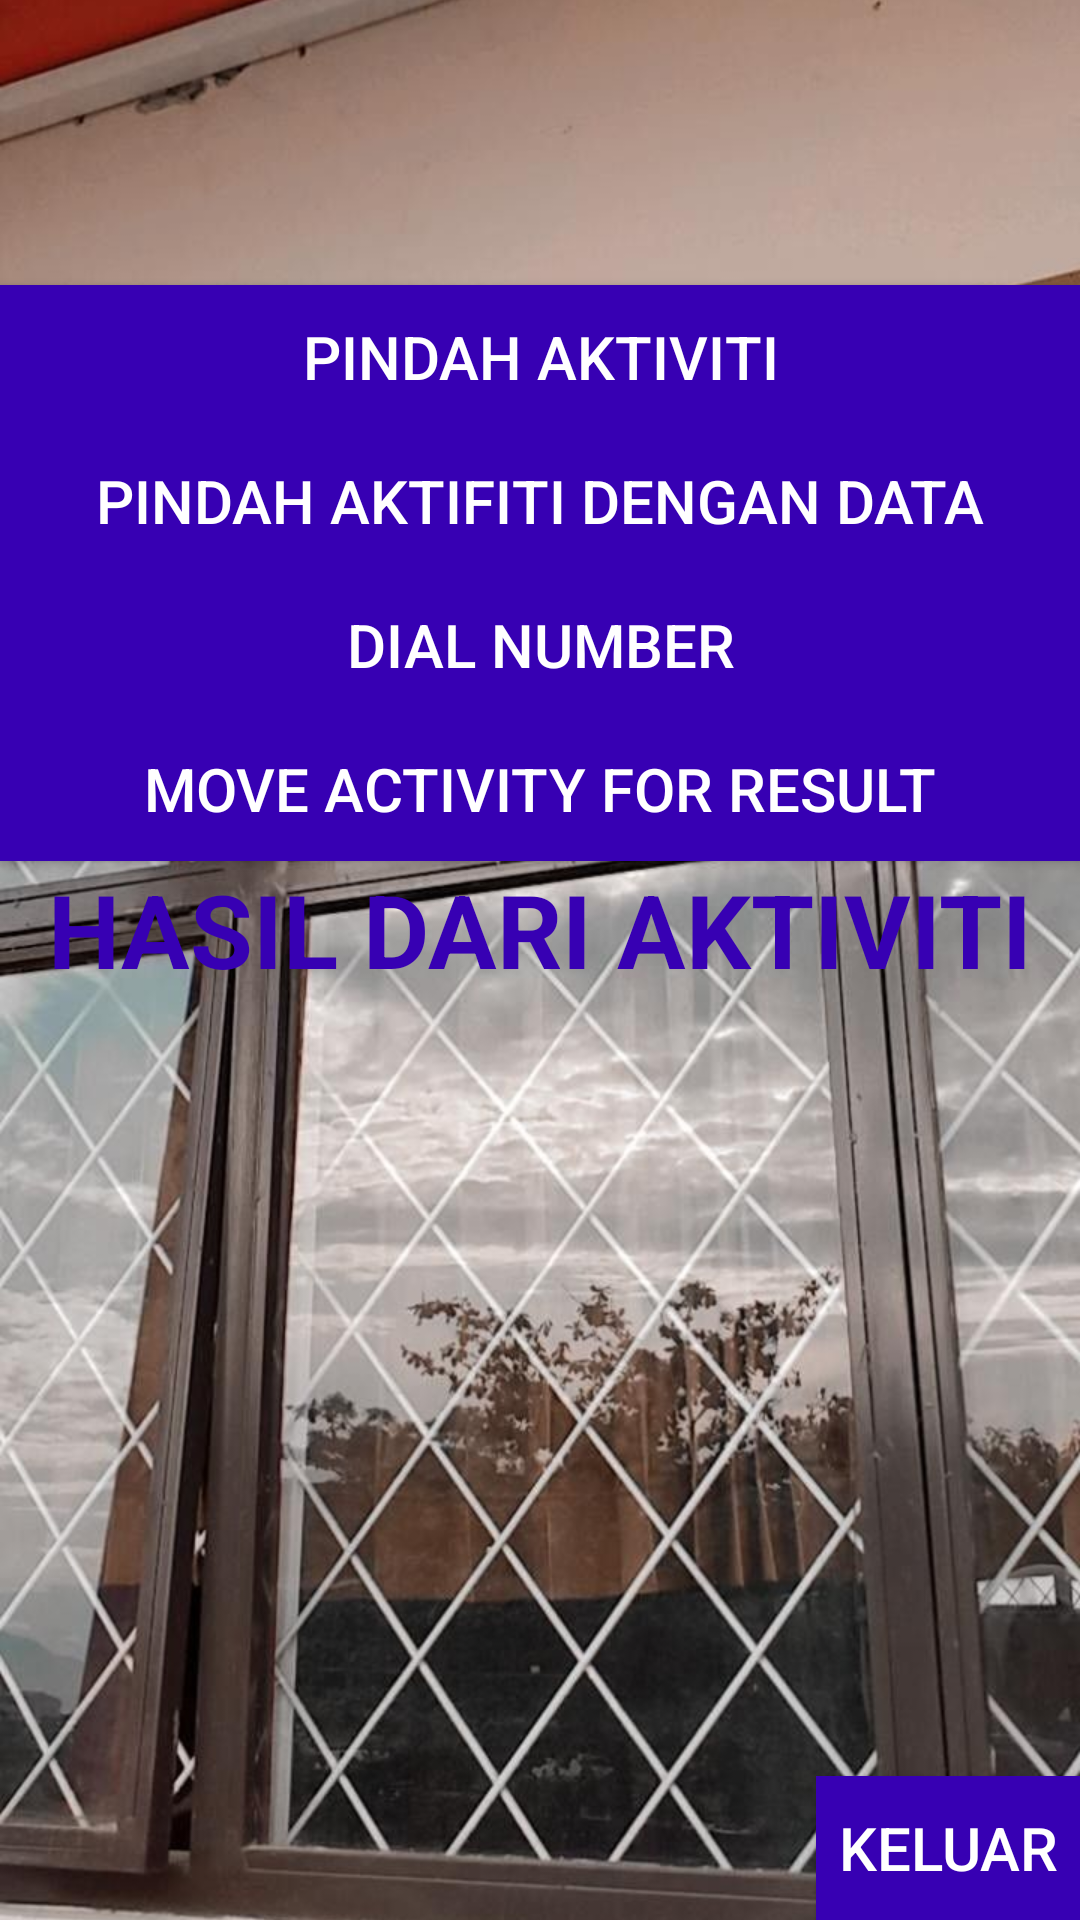

Here is an Android app screen rendered from its layout file. Give the layout XML and the strings, colors and styles it references.
<!-- AndroidManifest.xml: application theme Theme.IntentFeriEfendi -->
<!-- res/layout/activity_main.xml -->
<?xml version="1.0" encoding="utf-8"?>
<RelativeLayout xmlns:android="http://schemas.android.com/apk/res/android"
    xmlns:app="http://schemas.android.com/apk/res-auto"
    xmlns:tools="http://schemas.android.com/tools"
    android:layout_width="match_parent"
    android:layout_height="match_parent"
    tools:context=".MainActivity">

    <ImageView
        android:layout_width="wrap_content"
        android:layout_height="wrap_content"
        android:layout_centerInParent="true"
        android:scaleType="centerCrop"
        android:src="@drawable/background" />

    <Button
        android:layout_width="375sp"
        android:layout_height="wrap_content"
        android:text="@string/move_activity"
        android:layout_marginTop="95dp"
        android:layout_centerHorizontal="true"
        android:id="@+id/btn_move_activity"
        android:background="@color/purple_700"
        android:textSize="20sp"
        android:textColor="@color/white"/>

    <Button
        android:layout_width="375sp"
        android:layout_height="wrap_content"
        android:text="@string/move_with_data"
        android:layout_marginTop="@dimen/activity_vertical_margin"
        android:layout_centerHorizontal="true"
        android:id="@+id/btn_move_with_data"
        android:layout_below="@id/btn_move_activity"
        android:background="@color/purple_700"
        android:textColor="@color/white"
        android:textSize="20sp"/>

    <Button
        android:id="@+id/btn_dial_number"
        android:layout_width="375sp"
        android:layout_height="wrap_content"
        android:layout_below="@id/btn_move_with_data"
        android:layout_centerHorizontal="true"
        android:layout_marginTop="@dimen/activity_vertical_margin"
        android:background="@color/purple_700"
        android:text="@string/dial_number"
        android:textColor="@color/white"
        android:textSize="20sp" />

    <Button
        android:id="@+id/btn_move_activity_for_result"
        android:layout_width="375sp"
        android:layout_height="wrap_content"
        android:layout_below="@id/btn_dial_number"
        android:layout_centerHorizontal="true"
        android:layout_marginTop="@dimen/activity_vertical_margin"
        android:background="@color/purple_700"
        android:text="Move Activity For Result"
        android:textColor="@color/white"
        android:textSize="20sp" />

    <Button
        android:layout_width="wrap_content"
        android:layout_height="wrap_content"
        android:layout_alignParentRight="true"
        android:layout_alignParentBottom="true"
        android:layout_marginRight="@dimen/activity_horizontal_margin"
        android:layout_marginBottom="@dimen/activity_vertical_margin"
        android:text="KELUAR"
        android:textSize="20sp"
        android:textColor="@color/white"
        android:background="@color/purple_700"
        android:id="@+id/btn_exit"/>

    <TextView
        android:id="@+id/tv_result"
        android:layout_width="match_parent"
        android:layout_height="wrap_content"
        android:layout_below="@id/btn_move_activity_for_result"
        android:layout_marginTop="@dimen/activity_vertical_margin"
        android:gravity="center"
        android:hint="@string/result_from_activity"
        android:text="@string/result_from_activity"
        android:textSize="34sp"
        android:textColor="@color/purple_700"
        android:textStyle="bold"/>


</RelativeLayout>
<!-- resources referenced by this layout -->
<resources>
  <!-- drawable background: jpg bitmap (drawable, 127746 bytes) -->
  <string name="dial_number">DIAL NUMBER</string>
  <string name="move_activity">PINDAH AKTIVITI</string>
  <string name="move_with_data">PINDAH AKTIFITI DENGAN DATA</string>
  <string name="result_from_activity">HASIL DARI AKTIVITI</string>
  <style name="Theme.IntentFeriEfendi" parent="Theme.AppCompat.Light.DarkActionBar">
          
          <item name="colorPrimary">@color/purple_500</item>
          <item name="colorPrimaryDark">@color/purple_700</item>
          <item name="colorAccent">@color/teal_200</item>
          
      </style>
  <!-- not gathered from this repository: default colours our renderer supplied (Android Studio template values) -->
  <color name="purple_500">#FF6200EE</color>
  <color name="purple_700">#FF3700B3</color>
  <color name="teal_200">#FF03DAC5</color>
  <color name="white">#FFFFFFFF</color>
</resources>
